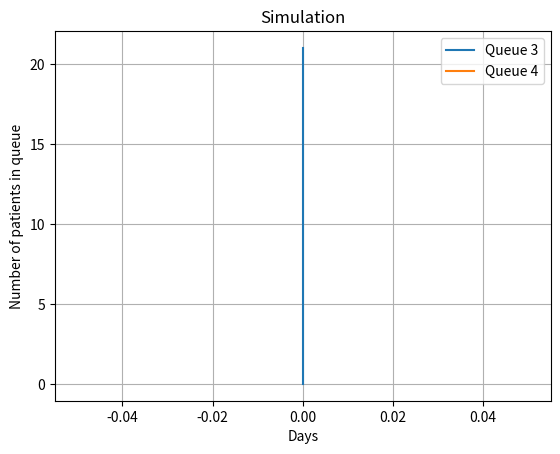

Recreate this plot in Python. (Note: this script raises an exception after producing the figure.)
import numpy as np
import matplotlib.pyplot as plt
import time


# [redacted]

#Master class
class Simulation:
    def __init__(self, all_queues):
        self.all_queues = all_queues
        self.day = -1
        self.t_arrival_dict = {}
        self.t_depart_dict = {}
        self.total_num_in_queue = [0]

        self.queue_development = {}

        for queue in self.all_queues:
            self.queue_development[queue.id] = [queue.num_in_queue]

        self.num_arrivals_in_system = 0
        self.num_exits_in_system = 0

        self.total_wait_array = []
        self.array=[]
        self.times=[0]
        self.max_day = float('inf')

    def update_queue_development(self):
        total_num = 0
        for queue in self.all_queues:
            arr = self.queue_development[queue.id]
            arr.append(queue.num_in_queue)
            self.queue_development[queue.id] = arr

            total_num += queue.num_in_queue
        self.total_num_in_queue.append(total_num)

    def get_queue(self, queue_id):
        for q in self.all_queues:
            if q.id == queue_id:
                return q

    def update_system(self):
        clock = 0

        for queue in self.all_queues:
            queue.update_queue(self.day)

    def advance_time(self):
        self.day += 1
        self.update_system()
        self.update_queue_development()
        self.times.append(self.day)



class Queue:
    def __init__(self, id, next_Queue, is_incoming_queue):
        self.id = id
        self.num_in_queue = 0
        self.day = 0
        self.is_incoming_queue = is_incoming_queue
        if next_Queue is None:
            self.is_last_queue = True
        else:
            self.is_last_queue = False

        self.t_next_departure = float('inf')
        self.num_arrivals = 0
        self.num_departs = 0
        self.total_wait = 0
        self.next_Queue = next_Queue

    def __str__(self):
     return "Number in queue ("+str(self.id)+"): " + str(self.num_in_queue)

    def update_queue(self, day):
        if self.is_incoming_queue and (day % 7) == 0:
            self.handle_new_arrivals()

        if self.num_in_queue > 0:
            self.handle_departure(0)


    def handle_new_arrivals(self):
        new_arrivals = self.generate_new_arrivals()
        self.num_in_queue += new_arrivals
        self.num_arrivals += new_arrivals
        print(new_arrivals, "new patients arrived in queue",self.id)
        if self.num_in_queue == 0 and new_arrivals > 0:
            self.handle_departure()

    def handle_single_arrival(self, time):
        self.num_in_queue += 1
        self.handle_departure(time)
        print("A patient has arrived in queue", self.id,"at time",time,"and there are now",self.num_in_queue,"in this queue")


    def handle_departure(self, time):
        time = time
        max_time = 8
        while self.num_in_queue > 0:
            print(self.num_in_queue)
            service_time = 10 * self.generate_service_time()
            time += service_time
            self.t_next_departure = time
            if time > max_time:
                break
            elif not self.is_last_queue:
                self.num_in_queue -= 1
                self.next_Queue.handle_single_arrival(time)
            else:
                self.num_in_queue -= 1



    def generate_new_arrivals(self):
        mean = 20
        std_deviation = 2
        return np.round(np.random.normal(mean, std_deviation, 1))[0]

    def generate_service_time(self):
        return np.random.exponential(1/4)



def create_graph(s):
    for key in s.queue_development:
        dev = s.queue_development[key]
        plt.plot(s.times,dev,linestyle='-', label="Queue "+str(key))

    plt.xlabel('Days')
    plt.ylabel('Number of patients in queue')
    plt.legend(loc='best')
    plt.title('Simulation')
    plt.grid(True)
    plt.savefig('sim_figures/simulation_fixed_time_increment.png')

if __name__ == '__main__':
    start_time=time.time()
    np.random.seed(0)
    #q2 = Queue(2, None, False)
    #q1 = Queue(1, q2, False)
    #q0 = Queue(0, q1, True)

    q4 = Queue(4, None, False)
    q3 = Queue(3, q4, True)


    arr = [q3,q4]

    s = Simulation(arr)

    print("\n")
    print("******* Run simulation *******")
    print("\n")
    for i in range(1):
        s.advance_time()
    #print(s.queue_development)
    #print(s.times)
    print("Simulation time:", time.time() - start_time)

    create_graph(s)
